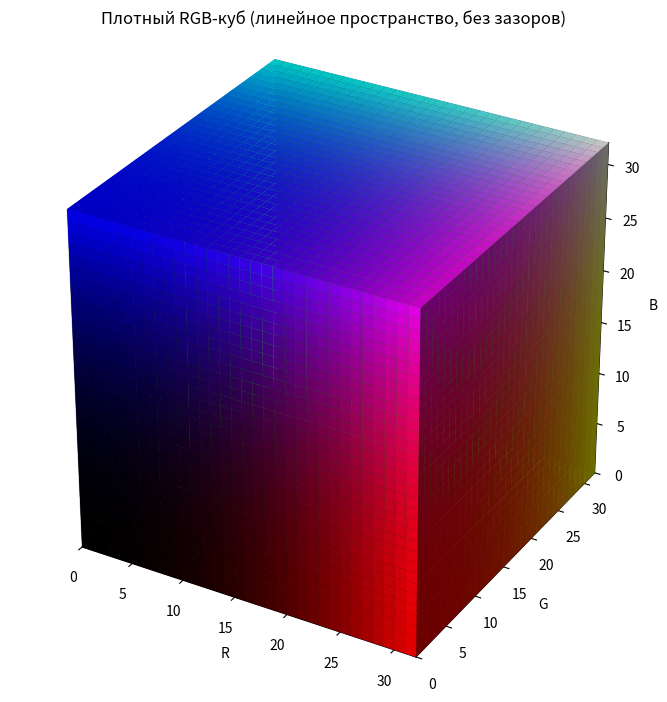

The script that saved this image:
import numpy as np
import matplotlib.pyplot as plt

def srgb_to_linear(c):
    return np.where(c <= 0.04045, c / 12.92, ((c + 0.055) / 1.055) ** 2.4)

RES = 32  # количество кубиков по каждой оси (9 → 729 вокселей)
vals = np.linspace(0, 1, RES)

# создаём 3D решётку координат
R, G, B = np.meshgrid(vals, vals, vals, indexing='ij')

# цвета в линейном пространстве
colors_linear = srgb_to_linear(np.stack([R, G, B], axis=-1))
colors_srgb = np.clip(colors_linear, 0, 1)

# булева маска, где нужно рисовать воксель (все True)
filled = np.ones(R.shape, dtype=bool)

fig = plt.figure(figsize=(7, 7))
ax = fig.add_subplot(111, projection='3d')

# отрисовка плотного куба
ax.voxels(filled, facecolors=colors_srgb, edgecolor=None)

ax.set_xlabel("R")
ax.set_ylabel("G")
ax.set_zlabel("B")
ax.set_box_aspect((1, 1, 1))
ax.set_xlim(0, RES)
ax.set_ylim(0, RES)
ax.set_zlim(0, RES)
ax.set_title("Плотный RGB-куб (линейное пространство, без зазоров)")

plt.tight_layout()
plt.show()
